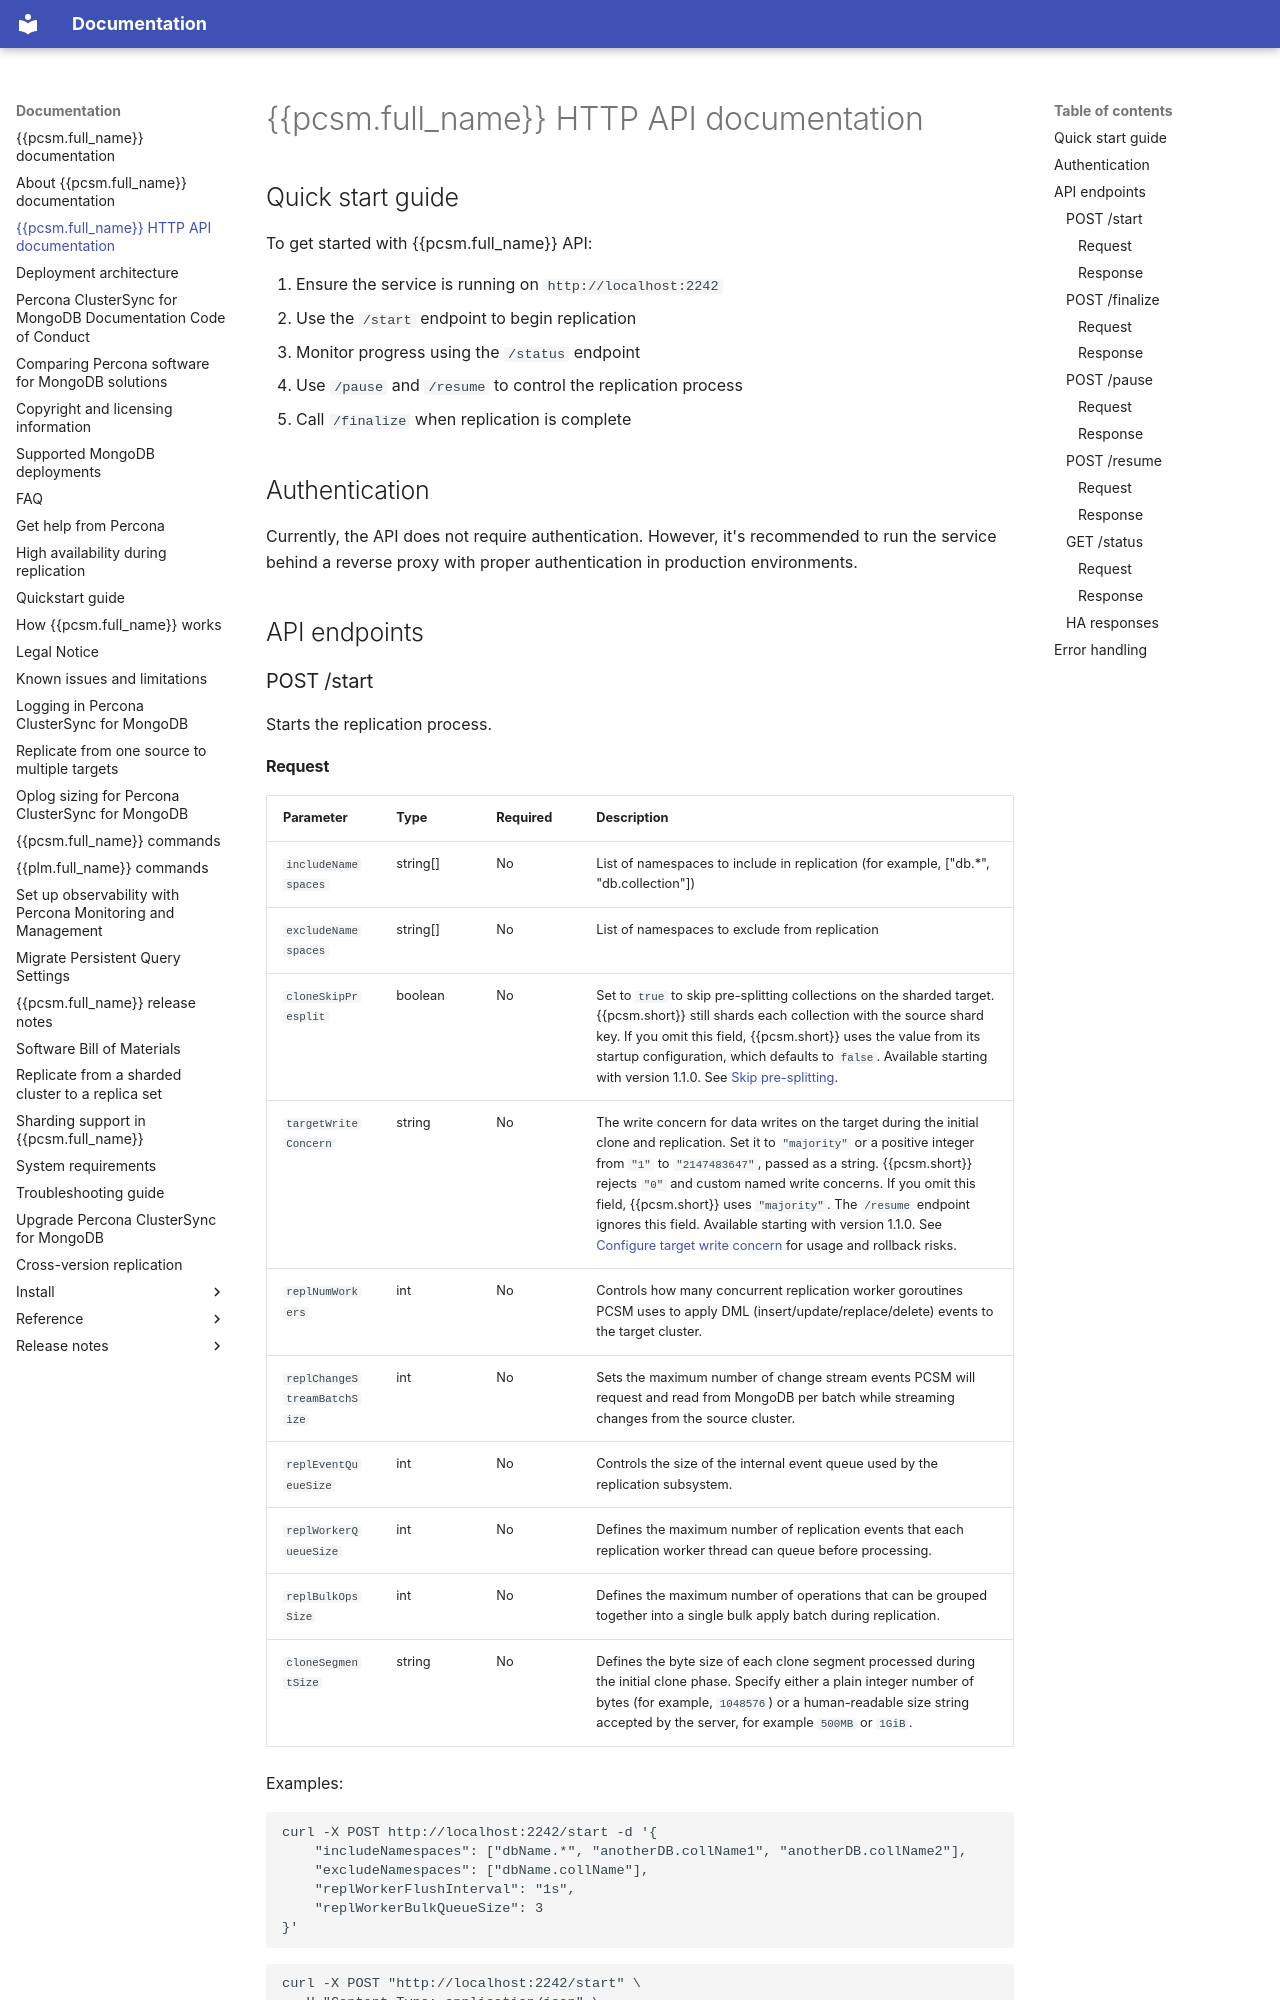

repository: percona/pcsm-docs · page: api/index.html · generator: mkdocs

# {{pcsm.full_name}} HTTP API documentation

## Quick start guide

To get started with {{pcsm.full_name}} API:

1. Ensure the service is running on `http://localhost:2242`
2. Use the `/start` endpoint to begin replication
3. Monitor progress using the `/status` endpoint
4. Use `/pause` and `/resume` to control the replication process
5. Call `/finalize` when replication is complete

## Authentication

Currently, the API does not require authentication. However, it's recommended to run the service behind a reverse proxy with proper authentication in production environments.

## API endpoints

### POST /start

Starts the replication process.
